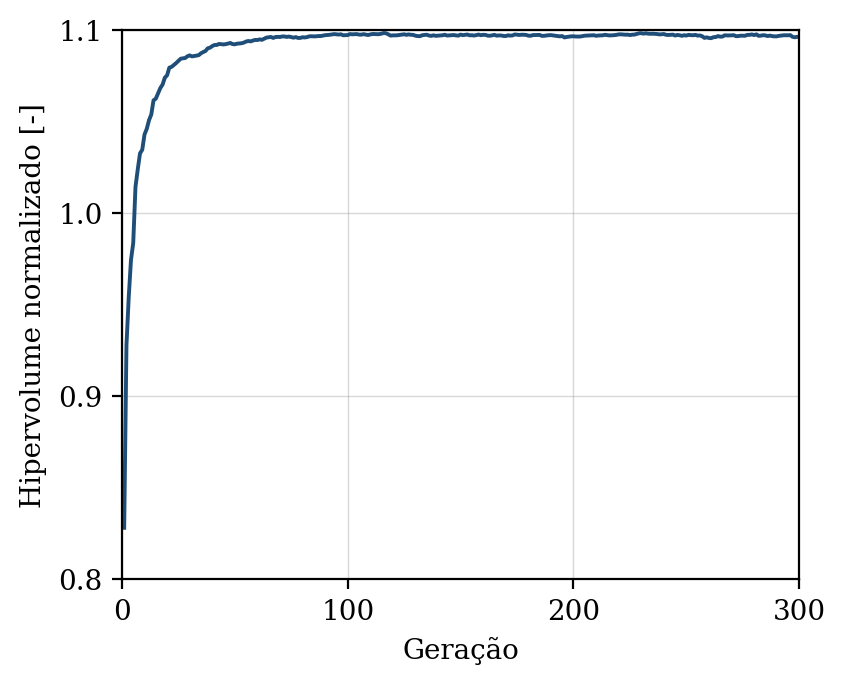

Source data for this figure (header and first rows):
geracao, hipervolume, n_solucoes, n_avaliacoes
1, 0.8282, 6, 50
2, 0.9276, 12, 100
3, 0.9538, 19, 150
4, 0.9743, 29, 200
5, 0.9837, 32, 250
6, 1.014, 34, 300
7, 1.024, 45, 350
8, 1.033, 50, 400
9, 1.035, 50, 450
10, 1.043, 50, 500
11, 1.046, 50, 550
12, 1.051, 50, 600
13, 1.054, 50, 650
14, 1.062, 50, 700
15, 1.062, 50, 750
16, 1.065, 50, 800
17, 1.068, 50, 850
18, 1.07, 50, 900
19, 1.074, 50, 950
20, 1.075, 50, 1000
21, 1.079, 50, 1050
22, 1.08, 50, 1100
23, 1.081, 50, 1150
24, 1.082, 50, 1200
25, 1.083, 50, 1250
26, 1.084, 50, 1300
27, 1.085, 50, 1350
28, 1.085, 50, 1400
29, 1.086, 50, 1450
30, 1.086, 50, 1500
31, 1.086, 50, 1550
32, 1.086, 50, 1600
33, 1.086, 50, 1650
34, 1.086, 50, 1700
35, 1.087, 50, 1750
36, 1.088, 50, 1800
37, 1.089, 50, 1850
38, 1.09, 50, 1900
39, 1.09, 50, 1950
40, 1.091, 50, 2000
41, 1.092, 50, 2050
42, 1.092, 50, 2100
43, 1.092, 50, 2150
44, 1.092, 50, 2200
45, 1.092, 50, 2250
46, 1.092, 50, 2300
47, 1.093, 50, 2350
48, 1.093, 50, 2400
49, 1.092, 50, 2450
50, 1.092, 50, 2500
51, 1.093, 50, 2550
52, 1.093, 50, 2600
53, 1.093, 50, 2650
54, 1.093, 50, 2700
55, 1.094, 50, 2750
56, 1.094, 50, 2800
57, 1.094, 50, 2850
58, 1.094, 50, 2900
59, 1.095, 50, 2950
60, 1.095, 50, 3000
... 240 more rows
